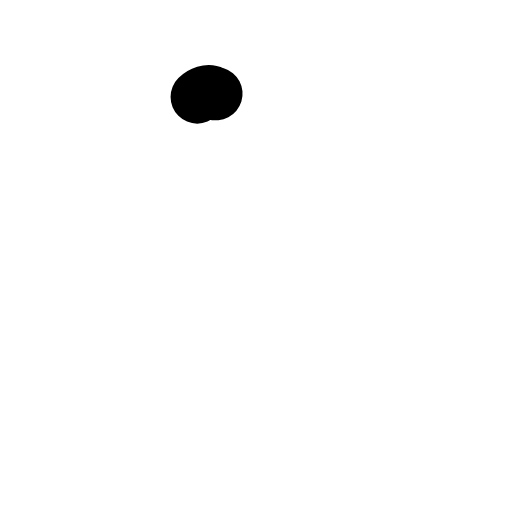
t = 0.00 s
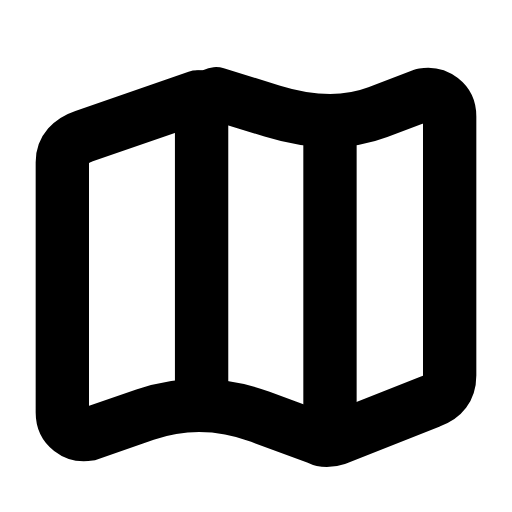
t = 0.30 s
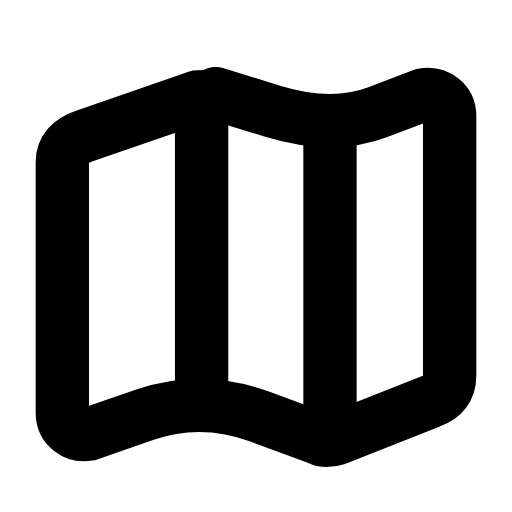
t = 0.57 s
t = 0.83 s: frame unchanged from t = 0.57 s, image omitted
t = 1.13 s: frame unchanged from t = 0.57 s, image omitted
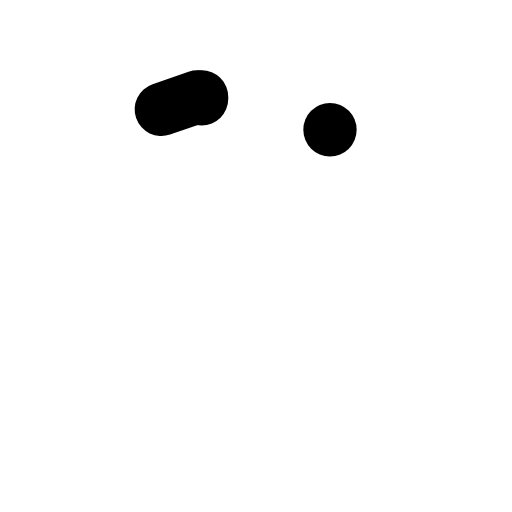
t = 1.42 s

The animated SVG that drew these frames (rendered in a browser with its animation timeline set to each time). Animation: 3 SMIL elements (animate=3); one cycle of 1.70 s, repeats indefinitely.

<svg xmlns="http://www.w3.org/2000/svg" width="24" height="24" viewBox="0 0 24 24" fill="none"><g transform="translate(-0.24 -0.249) scale(1.02)"><path stroke="currentColor" stroke-width="2.451" stroke-linecap="round" stroke-linejoin="round" fill="none" d="M9.3 4.7L4.1 6.5C3.5 6.7 3.1 7.1 3.1 7.7L3.1 19.2C3.1 19.9 3.7 20.3 4.3 20.2L6.9 19.3Q9.5 18.4 12.2 19.4L14.9 20.4C15.1 20.5 15.4 20.5 15.7 20.4L20 18.7C20.6 18.5 20.9 18.1 20.9 17.5L20.9 5.6C20.9 4.9 20.3 4.5 19.7 4.6L17.6 5.4Q15.5 6.2 12.75 5.35L10 4.5C9.8 4.4 9.5 4.5 9.3 4.7Z" pathLength="1" stroke-dasharray="1"><animate attributeName="stroke-dashoffset" values="1;1;0;0;0;0;1;1;1" keyTimes="0;0;0.189;0.45;0.6;0.774;0.9;0.9;1" dur="1.7s" repeatCount="indefinite" calcMode="spline" keySplines="0.16 1 0.3 1;0.16 1 0.3 1;0.16 1 0.3 1;0.16 1 0.3 1;0.16 1 0.3 1;0.16 1 0.3 1;0.16 1 0.3 1;0.16 1 0.3 1"/></path><line stroke="currentColor" stroke-width="2.451" stroke-linecap="round" stroke-linejoin="round" fill="none" x1="9.5" y1="4.7" x2="9.5" y2="18.4" pathLength="1" stroke-dasharray="1"><animate attributeName="stroke-dashoffset" values="1;1;0;0;0;0;1;1;1" keyTimes="0;0.0315;0.2205;0.45;0.6;0.753;0.879;0.9;1" dur="1.7s" repeatCount="indefinite" calcMode="spline" keySplines="0.16 1 0.3 1;0.16 1 0.3 1;0.16 1 0.3 1;0.16 1 0.3 1;0.16 1 0.3 1;0.16 1 0.3 1;0.16 1 0.3 1;0.16 1 0.3 1"/></line><line stroke="currentColor" stroke-width="2.451" stroke-linecap="round" stroke-linejoin="round" fill="none" x1="15.4" y1="6.2" x2="15.4" y2="20.4" pathLength="1" stroke-dasharray="1"><animate attributeName="stroke-dashoffset" values="1;1;0;0;0;0;1;1;1" keyTimes="0;0.063;0.252;0.45;0.6;0.732;0.858;0.9;1" dur="1.7s" repeatCount="indefinite" calcMode="spline" keySplines="0.16 1 0.3 1;0.16 1 0.3 1;0.16 1 0.3 1;0.16 1 0.3 1;0.16 1 0.3 1;0.16 1 0.3 1;0.16 1 0.3 1;0.16 1 0.3 1"/></line></g></svg>
